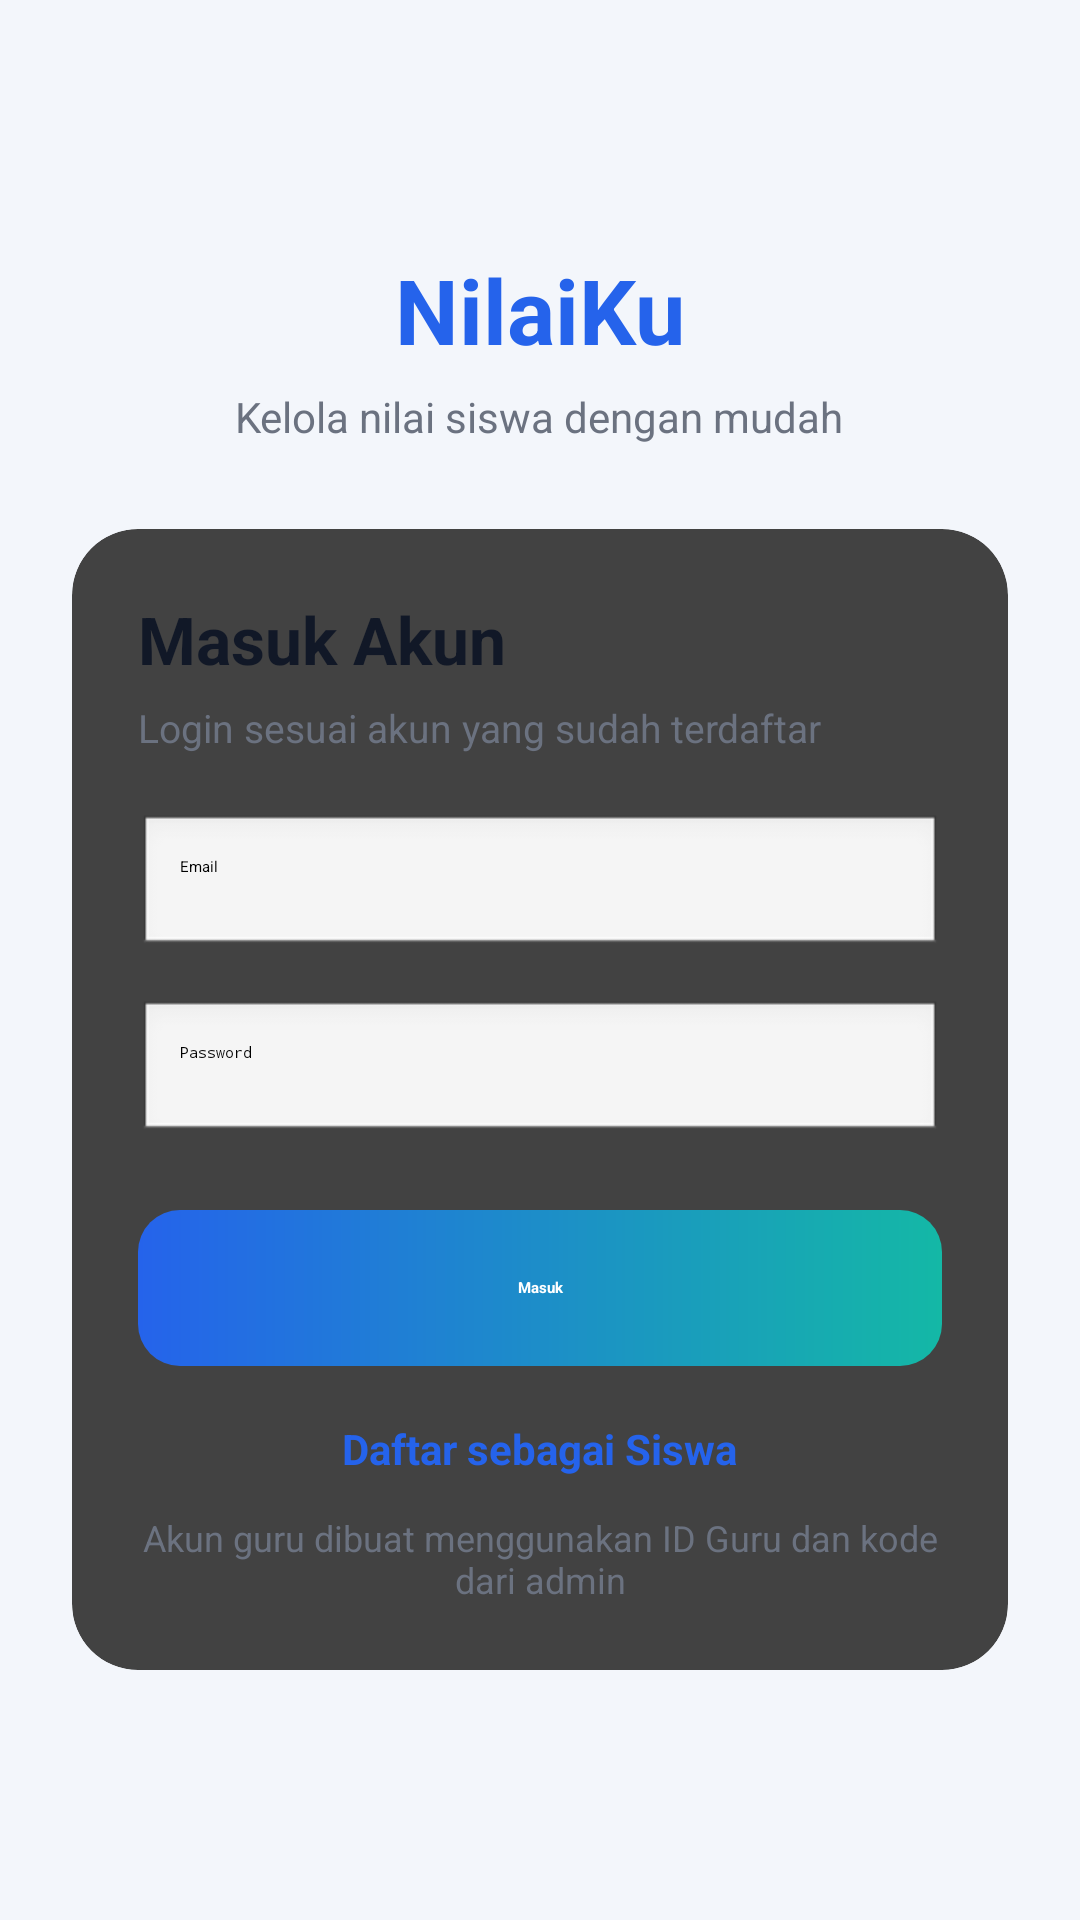

Produce the Android XML layout that renders to this screen, including the resource entries it uses.
<!-- AndroidManifest.xml: application theme Theme.NilaiSiswaApp -->
<!-- res/layout/activity_login.xml -->
<?xml version="1.0" encoding="utf-8"?>
<ScrollView xmlns:android="http://schemas.android.com/apk/res/android"
    xmlns:card_view="http://schemas.android.com/apk/res-auto"
    android:layout_width="match_parent"
    android:layout_height="match_parent"
    android:background="@color/background_soft"
    android:fillViewport="true">

    <LinearLayout
        android:layout_width="match_parent"
        android:layout_height="wrap_content"
        android:gravity="center"
        android:orientation="vertical"
        android:padding="24dp">

        <TextView
            android:layout_width="wrap_content"
            android:layout_height="wrap_content"
            android:text="NilaiKu"
            android:textColor="@color/primary_blue"
            android:textSize="30sp"
            android:textStyle="bold" />

        <TextView
            android:layout_width="wrap_content"
            android:layout_height="wrap_content"
            android:text="Kelola nilai siswa dengan mudah"
            android:textColor="@color/text_gray"
            android:textSize="14sp"
            android:gravity="center"
            android:layout_marginTop="6dp"
            android:layout_marginBottom="28dp" />

        <androidx.cardview.widget.CardView
            android:layout_width="match_parent"
            android:layout_height="wrap_content"
            card_view:cardCornerRadius="22dp"
            card_view:cardElevation="6dp">

            <LinearLayout
                android:layout_width="match_parent"
                android:layout_height="wrap_content"
                android:orientation="vertical"
                android:padding="22dp">

                <TextView
                    android:layout_width="wrap_content"
                    android:layout_height="wrap_content"
                    android:text="Masuk Akun"
                    android:textColor="@color/text_dark"
                    android:textSize="22sp"
                    android:textStyle="bold" />

                <TextView
                    android:layout_width="wrap_content"
                    android:layout_height="wrap_content"
                    android:text="Login sesuai akun yang sudah terdaftar"
                    android:textColor="@color/text_gray"
                    android:textSize="13sp"
                    android:layout_marginTop="6dp"
                    android:layout_marginBottom="20dp" />

                <EditText
                    android:id="@+id/edtEmail"
                    android:layout_width="match_parent"
                    android:layout_height="wrap_content"
                    android:hint="Email"
                    android:inputType="textEmailAddress"
                    android:padding="14dp"
                    android:background="@android:drawable/edit_text" />

                <EditText
                    android:id="@+id/edtPassword"
                    android:layout_width="match_parent"
                    android:layout_height="wrap_content"
                    android:hint="Password"
                    android:inputType="textPassword"
                    android:padding="14dp"
                    android:layout_marginTop="14dp"
                    android:background="@android:drawable/edit_text" />

                <Button
                    android:id="@+id/btnLogin"
                    android:layout_width="match_parent"
                    android:layout_height="52dp"
                    android:layout_marginTop="22dp"
                    android:background="@drawable/bg_button_primary"
                    android:backgroundTint="@null"
                    android:gravity="center"
                    android:text="Masuk"
                    android:textAllCaps="false"
                    android:textColor="#FFFFFF"
                    android:textStyle="bold" />

                <TextView
                    android:id="@+id/txtDaftarSiswa"
                    android:layout_width="wrap_content"
                    android:layout_height="wrap_content"
                    android:text="Daftar sebagai Siswa"
                    android:textColor="@color/primary_blue"
                    android:textSize="14sp"
                    android:textStyle="bold"
                    android:layout_gravity="center_horizontal"
                    android:layout_marginTop="18dp" />

                <TextView
                    android:id="@+id/txtInfoGuru"
                    android:layout_width="wrap_content"
                    android:layout_height="wrap_content"
                    android:text="Akun guru dibuat menggunakan ID Guru dan kode dari admin"
                    android:textColor="@color/text_gray"
                    android:textSize="12sp"
                    android:gravity="center"
                    android:layout_gravity="center_horizontal"
                    android:layout_marginTop="12dp" />

            </LinearLayout>
        </androidx.cardview.widget.CardView>

    </LinearLayout>
</ScrollView>
<!-- resources referenced by this layout -->
<resources>
  <color name="background_soft">#F3F6FB</color>
  <color name="primary_blue">#2563EB</color>
  <color name="text_dark">#111827</color>
  <color name="text_gray">#6B7280</color>
  <!-- drawable bg_button_primary (drawable) -->
  <?xml version="1.0" encoding="utf-8"?>
  <shape xmlns:android="http://schemas.android.com/apk/res/android">
      <gradient
          android:startColor="@color/primary_blue"
          android:endColor="@color/primary_teal"
          android:angle="0" />
      <corners android:radius="14dp" />
      <padding
          android:left="14dp"
          android:right="14dp"
          android:top="10dp"
          android:bottom="10dp" />
  </shape>
  <style name="Theme.NilaiSiswaApp" parent="Base.Theme.NilaiSiswaApp" />
  <color name="primary_teal">#14B8A6</color>
  <style name="Base.Theme.NilaiSiswaApp" parent="Theme.Material3.DayNight.NoActionBar">
  
          
          <item name="colorPrimary">@color/primary_blue</item>
          <item name="colorOnPrimary">#FFFFFF</item>
  
          <item name="colorPrimaryContainer">@color/primary_dark</item>
          <item name="colorOnPrimaryContainer">#FFFFFF</item>
  
          <item name="colorSecondary">@color/primary_teal</item>
          <item name="colorOnSecondary">#FFFFFF</item>
  
          <item name="colorSecondaryContainer">@color/primary_teal</item>
          <item name="colorOnSecondaryContainer">#FFFFFF</item>
  
          
          <item name="android:windowBackground">@color/background_soft</item>
          <item name="colorSurface">@color/card_white</item>
          <item name="colorOnSurface">@color/text_dark</item>
  
          
          <item name="android:statusBarColor">@color/primary_dark</item>
          <item name="android:navigationBarColor">@color/background_soft</item>
  
          
          <item name="materialButtonStyle">@style/Widget.NilaiKu.Button</item>
  
      </style>
  <color name="primary_dark">#1E3A8A</color>
  <color name="card_white">#FFFFFF</color>
  <style name="Widget.NilaiKu.Button" parent="Widget.Material3.Button">
          <item name="backgroundTint">@color/primary_blue</item>
          <item name="android:textColor">#FFFFFF</item>
          <item name="cornerRadius">14dp</item>
          <item name="android:textAllCaps">false</item>
      </style>
</resources>
